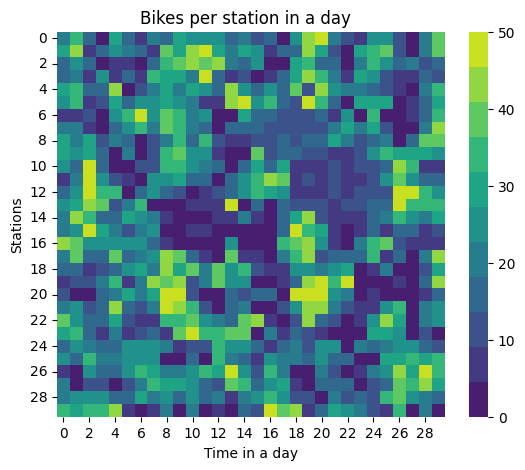

The file beside this chart, header and first rows:
2.000000000000000000e+01, 3.200000000000000000e+01, 1.800000000000000000e+01, 4.000000000000000000e+00, 3.000000000000000000e+01, 1.700000000000000000e+01, 5.000000000000000000e+00, 2.000000000000000000e+01, 1.600000000000000000e+01, 3.000000000000000000e+01, 2.600000000000000000e+01, 2.500000000000000000e+01, 2.400000000000000000e+01, 1.500000000000000000e+01, 2.000000000000000000e+01, 1.200000000000000000e+01, 1.600000000000000000e+01, 0.000000000000000000e+00, 2.400000000000000000e+01, 4.500000000000000000e+01, 4.600000000000000000e+01, 2.000000000000000000e+01, 1.300000000000000000e+01, 7.000000000000000000e+00
3.100000000000000000e+01, 4.200000000000000000e+01, 7.000000000000000000e+00, 1.600000000000000000e+01, 2.300000000000000000e+01, 2.000000000000000000e+01, 1.700000000000000000e+01, 6.000000000000000000e+00, 3.800000000000000000e+01, 2.900000000000000000e+01, 4.300000000000000000e+01, 4.900000000000000000e+01, 3.100000000000000000e+01, 2.100000000000000000e+01, 3.000000000000000000e+01, 2.300000000000000000e+01, 6.000000000000000000e+00, 1.600000000000000000e+01, 1.400000000000000000e+01, 4.100000000000000000e+01, 3.100000000000000000e+01, 1.200000000000000000e+01, 1.000000000000000000e+00, 2.800000000000000000e+01
1.600000000000000000e+01, 2.300000000000000000e+01, 1.400000000000000000e+01, 0.000000000000000000e+00, 8.000000000000000000e+00, 7.000000000000000000e+00, 1.000000000000000000e+00, 1.600000000000000000e+01, 3.600000000000000000e+01, 3.900000000000000000e+01, 4.200000000000000000e+01, 3.700000000000000000e+01, 4.400000000000000000e+01, 2.100000000000000000e+01, 1.700000000000000000e+01, 2.300000000000000000e+01, 0.000000000000000000e+00, 3.000000000000000000e+00, 2.800000000000000000e+01, 3.500000000000000000e+01, 1.500000000000000000e+01, 1.400000000000000000e+01, 0.000000000000000000e+00, 2.200000000000000000e+01
1.500000000000000000e+01, 2.000000000000000000e+01, 8.000000000000000000e+00, 2.400000000000000000e+01, 8.000000000000000000e+00, 1.800000000000000000e+01, 7.000000000000000000e+00, 3.600000000000000000e+01, 3.100000000000000000e+01, 3.100000000000000000e+01, 2.200000000000000000e+01, 4.700000000000000000e+01, 1.400000000000000000e+01, 5.000000000000000000e+00, 1.000000000000000000e+01, 1.000000000000000000e+00, 8.000000000000000000e+00, 1.600000000000000000e+01, 3.000000000000000000e+01, 4.500000000000000000e+01, 3.400000000000000000e+01, 2.100000000000000000e+01, 7.000000000000000000e+00, 3.100000000000000000e+01
3.100000000000000000e+01, 3.600000000000000000e+01, 1.800000000000000000e+01, 1.600000000000000000e+01, 4.200000000000000000e+01, 0.000000000000000000e+00, 1.000000000000000000e+01, 2.100000000000000000e+01, 3.000000000000000000e+01, 2.000000000000000000e+01, 3.100000000000000000e+01, 2.300000000000000000e+01, 1.400000000000000000e+01, 4.400000000000000000e+01, 2.700000000000000000e+01, 1.600000000000000000e+01, 2.600000000000000000e+01, 1.700000000000000000e+01, 4.000000000000000000e+01, 1.000000000000000000e+01, 4.500000000000000000e+01, 2.500000000000000000e+01, 2.100000000000000000e+01, 1.900000000000000000e+01
2.700000000000000000e+01, 3.400000000000000000e+01, 8.000000000000000000e+00, 1.200000000000000000e+01, 3.000000000000000000e+01, 1.700000000000000000e+01, 2.700000000000000000e+01, 2.400000000000000000e+01, 2.900000000000000000e+01, 2.600000000000000000e+01, 1.900000000000000000e+01, 6.000000000000000000e+00, 7.000000000000000000e+00, 4.300000000000000000e+01, 4.700000000000000000e+01, 2.700000000000000000e+01, 3.500000000000000000e+01, 1.500000000000000000e+01, 1.100000000000000000e+01, 5.000000000000000000e+01, 3.600000000000000000e+01, 1.800000000000000000e+01, 2.000000000000000000e+00, 2.800000000000000000e+01
5.000000000000000000e+00, 6.000000000000000000e+00, 1.300000000000000000e+01, 0.000000000000000000e+00, 2.700000000000000000e+01, 3.300000000000000000e+01, 4.600000000000000000e+01, 2.700000000000000000e+01, 3.700000000000000000e+01, 3.600000000000000000e+01, 2.100000000000000000e+01, 2.700000000000000000e+01, 0.000000000000000000e+00, 4.000000000000000000e+00, 2.800000000000000000e+01, 1.500000000000000000e+01, 1.500000000000000000e+01, 1.000000000000000000e+01, 1.100000000000000000e+01, 1.300000000000000000e+01, 1.600000000000000000e+01, 9.000000000000000000e+00, 2.300000000000000000e+01, 3.000000000000000000e+00
2.000000000000000000e+01, 2.000000000000000000e+01, 5.000000000000000000e+00, 3.000000000000000000e+00, 1.800000000000000000e+01, 2.500000000000000000e+01, 3.200000000000000000e+01, 2.000000000000000000e+01, 3.700000000000000000e+01, 3.500000000000000000e+01, 2.200000000000000000e+01, 1.600000000000000000e+01, 0.000000000000000000e+00, 1.400000000000000000e+01, 1.600000000000000000e+01, 1.400000000000000000e+01, 1.000000000000000000e+01, 1.100000000000000000e+01, 1.200000000000000000e+01, 1.200000000000000000e+01, 1.200000000000000000e+01, 2.000000000000000000e+01, 2.800000000000000000e+01, 2.100000000000000000e+01
2.900000000000000000e+01, 2.100000000000000000e+01, 2.800000000000000000e+01, 1.100000000000000000e+01, 1.900000000000000000e+01, 1.600000000000000000e+01, 3.000000000000000000e+00, 1.200000000000000000e+01, 2.200000000000000000e+01, 3.300000000000000000e+01, 1.800000000000000000e+01, 3.200000000000000000e+01, 1.000000000000000000e+01, 5.000000000000000000e+00, 5.000000000000000000e+00, 1.200000000000000000e+01, 1.100000000000000000e+01, 1.400000000000000000e+01, 1.300000000000000000e+01, 1.500000000000000000e+01, 1.400000000000000000e+01, 3.100000000000000000e+01, 1.900000000000000000e+01, 1.000000000000000000e+01
2.800000000000000000e+01, 2.600000000000000000e+01, 2.900000000000000000e+01, 1.400000000000000000e+01, 4.000000000000000000e+00, 1.900000000000000000e+01, 3.000000000000000000e+00, 1.100000000000000000e+01, 3.400000000000000000e+01, 3.900000000000000000e+01, 2.700000000000000000e+01, 2.600000000000000000e+01, 6.000000000000000000e+00, 1.000000000000000000e+00, 4.000000000000000000e+00, 4.000000000000000000e+01, 1.200000000000000000e+01, 1.400000000000000000e+01, 1.500000000000000000e+01, 1.300000000000000000e+01, 1.200000000000000000e+01, 8.000000000000000000e+00, 7.000000000000000000e+00, 1.000000000000000000e+01
2.300000000000000000e+01, 1.500000000000000000e+01, 5.000000000000000000e+01, 1.600000000000000000e+01, 1.000000000000000000e+00, 0.000000000000000000e+00, 1.200000000000000000e+01, 1.300000000000000000e+01, 3.500000000000000000e+01, 3.200000000000000000e+01, 2.600000000000000000e+01, 2.100000000000000000e+01, 1.800000000000000000e+01, 4.000000000000000000e+00, 1.600000000000000000e+01, 2.800000000000000000e+01, 1.400000000000000000e+01, 3.000000000000000000e+01, 9.000000000000000000e+00, 9.000000000000000000e+00, 8.000000000000000000e+00, 1.100000000000000000e+01, 7.000000000000000000e+00, 1.200000000000000000e+01
8.000000000000000000e+00, 2.200000000000000000e+01, 5.000000000000000000e+01, 2.400000000000000000e+01, 1.300000000000000000e+01, 8.000000000000000000e+00, 1.000000000000000000e+00, 2.400000000000000000e+01, 2.400000000000000000e+01, 2.800000000000000000e+01, 1.700000000000000000e+01, 1.700000000000000000e+01, 3.000000000000000000e+00, 1.400000000000000000e+01, 2.500000000000000000e+01, 3.600000000000000000e+01, 4.400000000000000000e+01, 4.000000000000000000e+01, 9.000000000000000000e+00, 1.200000000000000000e+01, 8.000000000000000000e+00, 1.100000000000000000e+01, 9.000000000000000000e+00, 8.000000000000000000e+00
1.700000000000000000e+01, 2.500000000000000000e+01, 5.000000000000000000e+01, 3.400000000000000000e+01, 3.500000000000000000e+01, 3.000000000000000000e+00, 1.700000000000000000e+01, 2.300000000000000000e+01, 1.800000000000000000e+01, 1.100000000000000000e+01, 3.000000000000000000e+00, 5.000000000000000000e+00, 1.300000000000000000e+01, 1.500000000000000000e+01, 2.400000000000000000e+01, 3.400000000000000000e+01, 3.000000000000000000e+01, 2.500000000000000000e+01, 8.000000000000000000e+00, 8.000000000000000000e+00, 6.000000000000000000e+00, 1.100000000000000000e+01, 8.000000000000000000e+00, 1.000000000000000000e+01
2.300000000000000000e+01, 2.900000000000000000e+01, 4.400000000000000000e+01, 3.800000000000000000e+01, 1.200000000000000000e+01, 2.100000000000000000e+01, 3.600000000000000000e+01, 3.000000000000000000e+00, 2.000000000000000000e+00, 1.000000000000000000e+00, 7.000000000000000000e+00, 5.000000000000000000e+00, 7.000000000000000000e+00, 4.600000000000000000e+01, 3.000000000000000000e+00, 1.700000000000000000e+01, 0.000000000000000000e+00, 1.600000000000000000e+01, 1.200000000000000000e+01, 1.000000000000000000e+01, 1.300000000000000000e+01, 9.000000000000000000e+00, 1.100000000000000000e+01, 1.200000000000000000e+01
2.000000000000000000e+01, 4.400000000000000000e+01, 3.500000000000000000e+01, 1.700000000000000000e+01, 1.600000000000000000e+01, 2.800000000000000000e+01, 2.300000000000000000e+01, 2.000000000000000000e+01, 6.000000000000000000e+00, 3.000000000000000000e+00, 3.000000000000000000e+00, 4.000000000000000000e+00, 5.000000000000000000e+00, 6.000000000000000000e+00, 2.000000000000000000e+01, 8.000000000000000000e+00, 0.000000000000000000e+00, 1.800000000000000000e+01, 2.900000000000000000e+01, 4.200000000000000000e+01, 1.100000000000000000e+01, 9.000000000000000000e+00, 7.000000000000000000e+00, 7.000000000000000000e+00
2.200000000000000000e+01, 2.400000000000000000e+01, 4.900000000000000000e+01, 3.000000000000000000e+01, 1.900000000000000000e+01, 1.300000000000000000e+01, 2.000000000000000000e+01, 2.400000000000000000e+01, 3.000000000000000000e+00, 2.000000000000000000e+00, 5.000000000000000000e+00, 7.000000000000000000e+00, 2.000000000000000000e+00, 3.000000000000000000e+00, 2.000000000000000000e+00, 0.000000000000000000e+00, 1.000000000000000000e+00, 1.600000000000000000e+01, 5.000000000000000000e+01, 3.600000000000000000e+01, 2.800000000000000000e+01, 6.000000000000000000e+00, 0.000000000000000000e+00, 7.000000000000000000e+00
4.100000000000000000e+01, 3.700000000000000000e+01, 2.500000000000000000e+01, 2.600000000000000000e+01, 2.300000000000000000e+01, 2.400000000000000000e+01, 2.400000000000000000e+01, 1.700000000000000000e+01, 6.000000000000000000e+00, 4.000000000000000000e+00, 2.000000000000000000e+00, 4.000000000000000000e+00, 3.000000000000000000e+00, 2.700000000000000000e+01, 0.000000000000000000e+00, 0.000000000000000000e+00, 0.000000000000000000e+00, 3.600000000000000000e+01, 3.700000000000000000e+01, 4.200000000000000000e+01, 2.300000000000000000e+01, 5.000000000000000000e+00, 1.000000000000000000e+00, 2.000000000000000000e+01
1.900000000000000000e+01, 4.000000000000000000e+01, 1.400000000000000000e+01, 1.700000000000000000e+01, 3.700000000000000000e+01, 1.500000000000000000e+01, 1.900000000000000000e+01, 2.300000000000000000e+01, 4.200000000000000000e+01, 3.700000000000000000e+01, 1.500000000000000000e+01, 5.000000000000000000e+00, 2.000000000000000000e+00, 3.800000000000000000e+01, 6.000000000000000000e+00, 9.000000000000000000e+00, 0.000000000000000000e+00, 2.200000000000000000e+01, 3.300000000000000000e+01, 4.200000000000000000e+01, 1.300000000000000000e+01, 1.700000000000000000e+01, 1.500000000000000000e+01, 1.500000000000000000e+01
1.800000000000000000e+01, 1.400000000000000000e+01, 9.000000000000000000e+00, 1.200000000000000000e+01, 1.500000000000000000e+01, 2.600000000000000000e+01, 2.800000000000000000e+01, 1.900000000000000000e+01, 4.200000000000000000e+01, 2.900000000000000000e+01, 3.700000000000000000e+01, 2.100000000000000000e+01, 3.800000000000000000e+01, 2.400000000000000000e+01, 3.200000000000000000e+01, 1.200000000000000000e+01, 7.000000000000000000e+00, 7.000000000000000000e+00, 2.400000000000000000e+01, 2.400000000000000000e+01, 2.100000000000000000e+01, 2.700000000000000000e+01, 3.000000000000000000e+01, 2.000000000000000000e+00
8.000000000000000000e+00, 1.200000000000000000e+01, 1.000000000000000000e+01, 2.200000000000000000e+01, 3.200000000000000000e+01, 7.000000000000000000e+00, 2.200000000000000000e+01, 4.100000000000000000e+01, 3.700000000000000000e+01, 4.300000000000000000e+01, 1.300000000000000000e+01, 2.000000000000000000e+01, 3.800000000000000000e+01, 2.500000000000000000e+01, 2.600000000000000000e+01, 2.000000000000000000e+00, 0.000000000000000000e+00, 9.000000000000000000e+00, 1.500000000000000000e+01, 4.100000000000000000e+01, 4.600000000000000000e+01, 3.600000000000000000e+01, 5.000000000000000000e+01, 3.000000000000000000e+00
1.100000000000000000e+01, 0.000000000000000000e+00, 0.000000000000000000e+00, 1.600000000000000000e+01, 2.100000000000000000e+01, 3.100000000000000000e+01, 2.100000000000000000e+01, 3.100000000000000000e+01, 5.000000000000000000e+01, 4.900000000000000000e+01, 1.000000000000000000e+01, 1.000000000000000000e+00, 0.000000000000000000e+00, 1.700000000000000000e+01, 1.200000000000000000e+01, 1.400000000000000000e+01, 1.400000000000000000e+01, 0.000000000000000000e+00, 4.700000000000000000e+01, 5.000000000000000000e+01, 5.000000000000000000e+01, 2.700000000000000000e+01, 2.000000000000000000e+01, 0.000000000000000000e+00
2.000000000000000000e+01, 2.500000000000000000e+01, 1.200000000000000000e+01, 1.400000000000000000e+01, 4.200000000000000000e+01, 1.600000000000000000e+01, 1.300000000000000000e+01, 2.000000000000000000e+01, 5.000000000000000000e+01, 4.300000000000000000e+01, 3.400000000000000000e+01, 1.200000000000000000e+01, 0.000000000000000000e+00, 1.800000000000000000e+01, 2.000000000000000000e+01, 0.000000000000000000e+00, 2.000000000000000000e+00, 1.100000000000000000e+01, 2.300000000000000000e+01, 4.400000000000000000e+01, 4.200000000000000000e+01, 2.000000000000000000e+01, 1.200000000000000000e+01, 6.000000000000000000e+00
3.900000000000000000e+01, 2.400000000000000000e+01, 1.500000000000000000e+01, 1.400000000000000000e+01, 2.800000000000000000e+01, 1.100000000000000000e+01, 9.000000000000000000e+00, 5.000000000000000000e+00, 3.400000000000000000e+01, 3.400000000000000000e+01, 4.000000000000000000e+01, 2.600000000000000000e+01, 2.100000000000000000e+01, 1.500000000000000000e+01, 3.700000000000000000e+01, 4.200000000000000000e+01, 8.000000000000000000e+00, 2.000000000000000000e+00, 1.100000000000000000e+01, 4.100000000000000000e+01, 1.600000000000000000e+01, 1.300000000000000000e+01, 0.000000000000000000e+00, 9.000000000000000000e+00
2.800000000000000000e+01, 3.400000000000000000e+01, 1.600000000000000000e+01, 5.000000000000000000e+00, 2.200000000000000000e+01, 6.000000000000000000e+00, 1.000000000000000000e+01, 1.700000000000000000e+01, 8.000000000000000000e+00, 4.000000000000000000e+01, 5.000000000000000000e+01, 3.600000000000000000e+01, 3.300000000000000000e+01, 3.900000000000000000e+01, 3.700000000000000000e+01, 2.000000000000000000e+00, 2.000000000000000000e+01, 6.000000000000000000e+00, 1.600000000000000000e+01, 1.100000000000000000e+01, 8.000000000000000000e+00, 0.000000000000000000e+00, 3.000000000000000000e+00, 3.000000000000000000e+00
1.400000000000000000e+01, 2.500000000000000000e+01, 2.000000000000000000e+01, 1.400000000000000000e+01, 1.700000000000000000e+01, 2.300000000000000000e+01, 2.600000000000000000e+01, 2.600000000000000000e+01, 2.100000000000000000e+01, 8.000000000000000000e+00, 1.000000000000000000e+01, 1.100000000000000000e+01, 3.200000000000000000e+01, 2.700000000000000000e+01, 2.300000000000000000e+01, 1.500000000000000000e+01, 9.000000000000000000e+00, 1.700000000000000000e+01, 2.000000000000000000e+01, 1.100000000000000000e+01, 2.700000000000000000e+01, 2.600000000000000000e+01, 3.000000000000000000e+00, 2.000000000000000000e+01
2.600000000000000000e+01, 1.400000000000000000e+01, 3.500000000000000000e+01, 2.200000000000000000e+01, 2.000000000000000000e+01, 2.500000000000000000e+01, 2.600000000000000000e+01, 2.400000000000000000e+01, 0.000000000000000000e+00, 0.000000000000000000e+00, 1.800000000000000000e+01, 4.000000000000000000e+00, 3.200000000000000000e+01, 1.900000000000000000e+01, 1.700000000000000000e+01, 8.000000000000000000e+00, 2.300000000000000000e+01, 1.900000000000000000e+01, 2.000000000000000000e+01, 1.800000000000000000e+01, 2.500000000000000000e+01, 1.600000000000000000e+01, 1.400000000000000000e+01, 0.000000000000000000e+00
8.000000000000000000e+00, 4.000000000000000000e+00, 2.500000000000000000e+01, 1.500000000000000000e+01, 1.600000000000000000e+01, 2.600000000000000000e+01, 3.300000000000000000e+01, 2.900000000000000000e+01, 1.900000000000000000e+01, 2.000000000000000000e+01, 2.500000000000000000e+01, 3.400000000000000000e+01, 2.800000000000000000e+01, 4.600000000000000000e+01, 2.300000000000000000e+01, 1.200000000000000000e+01, 3.300000000000000000e+01, 1.900000000000000000e+01, 4.000000000000000000e+00, 0.000000000000000000e+00, 1.900000000000000000e+01, 1.200000000000000000e+01, 0.000000000000000000e+00, 8.000000000000000000e+00
2.100000000000000000e+01, 1.000000000000000000e+00, 1.300000000000000000e+01, 1.300000000000000000e+01, 3.000000000000000000e+00, 1.200000000000000000e+01, 1.900000000000000000e+01, 3.300000000000000000e+01, 2.900000000000000000e+01, 2.900000000000000000e+01, 2.700000000000000000e+01, 1.800000000000000000e+01, 1.100000000000000000e+01, 3.800000000000000000e+01, 3.200000000000000000e+01, 1.600000000000000000e+01, 2.300000000000000000e+01, 2.800000000000000000e+01, 8.000000000000000000e+00, 0.000000000000000000e+00, 1.800000000000000000e+01, 1.500000000000000000e+01, 1.400000000000000000e+01, 1.000000000000000000e+00
2.000000000000000000e+01, 2.500000000000000000e+01, 2.600000000000000000e+01, 2.300000000000000000e+01, 1.700000000000000000e+01, 1.700000000000000000e+01, 3.000000000000000000e+01, 2.000000000000000000e+01, 2.700000000000000000e+01, 1.400000000000000000e+01, 2.500000000000000000e+01, 1.800000000000000000e+01, 1.900000000000000000e+01, 6.000000000000000000e+00, 2.000000000000000000e+01, 2.600000000000000000e+01, 3.500000000000000000e+01, 2.600000000000000000e+01, 1.100000000000000000e+01, 1.300000000000000000e+01, 3.000000000000000000e+00, 2.000000000000000000e+01, 1.000000000000000000e+01, 1.500000000000000000e+01
3.300000000000000000e+01, 2.900000000000000000e+01, 3.500000000000000000e+01, 3.600000000000000000e+01, 4.100000000000000000e+01, 9.000000000000000000e+00, 0.000000000000000000e+00, 8.000000000000000000e+00, 1.900000000000000000e+01, 2.000000000000000000e+00, 1.900000000000000000e+01, 4.000000000000000000e+00, 8.000000000000000000e+00, 0.000000000000000000e+00, 1.700000000000000000e+01, 1.000000000000000000e+01, 4.900000000000000000e+01, 3.900000000000000000e+01, 4.500000000000000000e+01, 7.000000000000000000e+00, 1.400000000000000000e+01, 3.000000000000000000e+01, 2.500000000000000000e+01, 1.900000000000000000e+01
